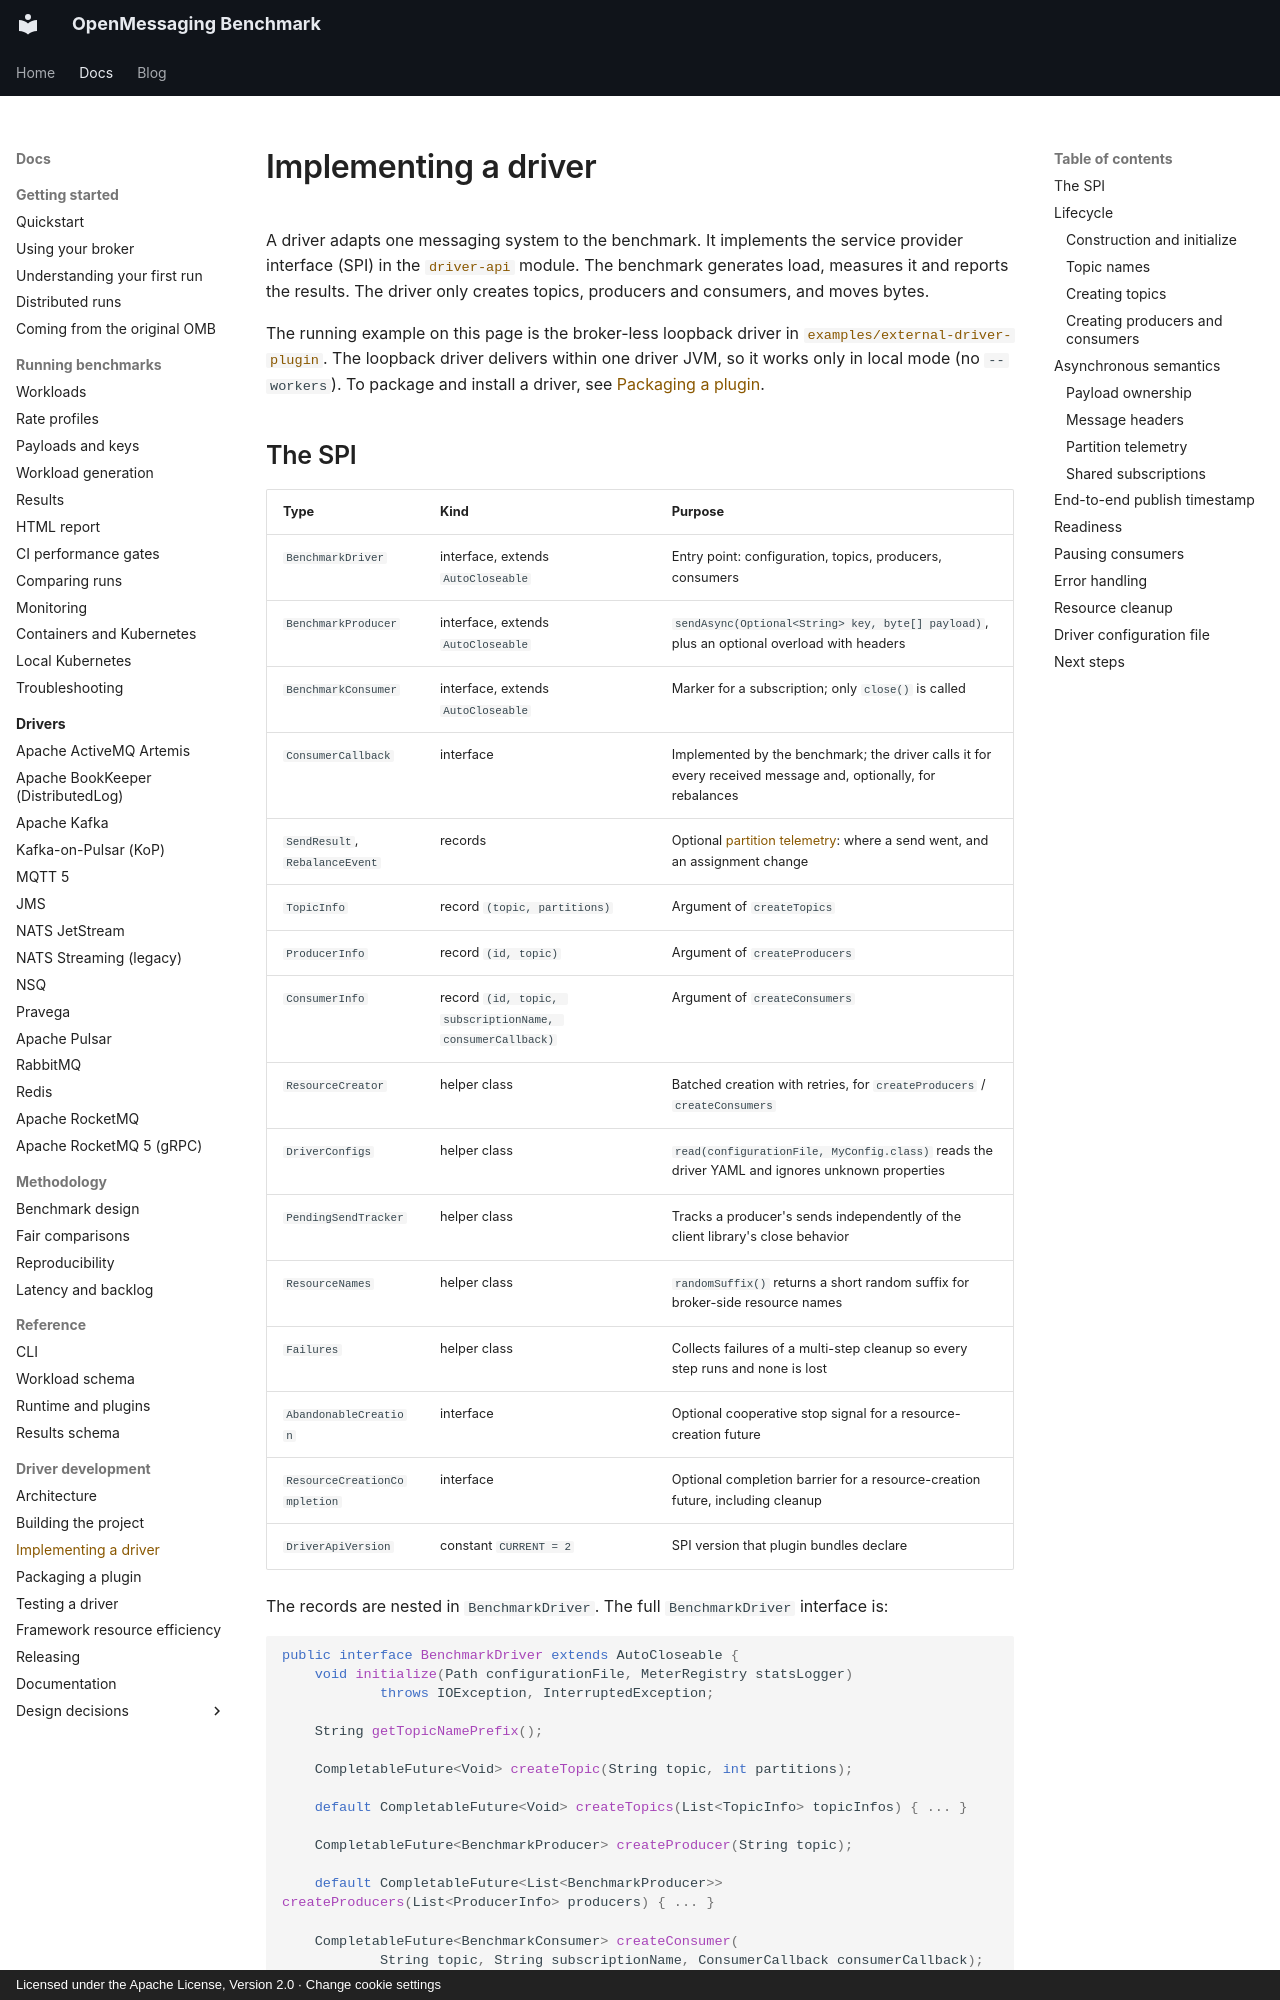

repository: mihkels/open-messaging-benchmark · page: development/implementing-a-driver/index.html · generator: mkdocs · copyright: Licensed under the Apache License, Version 2.0 · Change cookie settings

<!--
Licensed under the Apache License, Version 2.0 (the "License");
you may not use this file except in compliance with the License.
You may obtain a copy of the License at

http://www.apache.org/licenses/LICENSE-2.0

Unless required by applicable law or agreed to in writing, software
distributed under the License is distributed on an "AS IS" BASIS,
WITHOUT WARRANTIES OR CONDITIONS OF ANY KIND, either express or implied.
See the License for the specific language governing permissions and
limitations under the License.
-->

# Implementing a driver

A driver adapts one messaging system to the benchmark. It implements the service provider interface
(SPI) in the
[`driver-api`](https://github.com/mihkels/open-messaging-benchmark/tree/main/driver-api/src/main/java/io/github/mihkels/omb/driver)
module. The benchmark generates load, measures it and reports the results. The driver only creates
topics, producers and consumers, and moves bytes.

The running example on this page is the broker-less loopback driver in
[`examples/external-driver-plugin`](https://github.com/mihkels/open-messaging-benchmark/tree/main/examples/external-driver-plugin).
The loopback driver delivers within one driver JVM, so it works only in local mode (no `--workers`).
To package and install a driver, see [Packaging a plugin](packaging-a-plugin.md).
